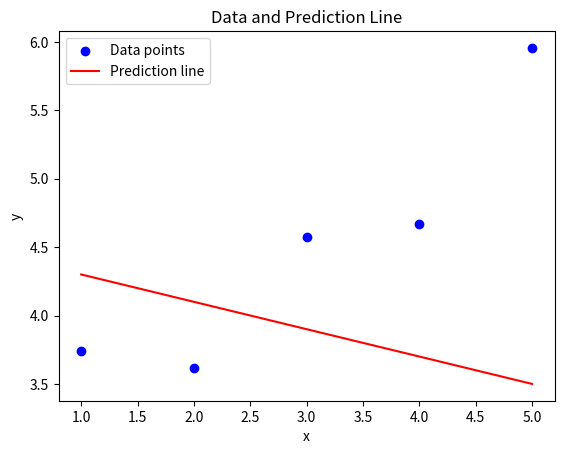

This chart was generated by the following Python code: (Note: this script raises an exception after producing the figure.)
import numpy as np
import matplotlib.pyplot as plt
import matplotlib

# Use a non-interactive backend for matplotlib
matplotlib.use("Agg")


def plot(x, y, theta, output_file):
    """Plot the data and prediction line from three non-empty numpy.array.
    Args:
    x: has to be an numpy.array, a vector of dimension m * 1.
    y: has to be an numpy.array, a vector of dimension m * 1.
    theta: has to be an numpy.array, a vector of dimension 2 * 1.
    Returns:
        Nothing.
    Raises:
    This function should not raise any Exceptions.
    """
    if not (
        isinstance(x, np.ndarray)
        and isinstance(y, np.ndarray)
        and isinstance(theta, np.ndarray)
    ):
        return
    if x.size == 0 or y.size == 0 or theta.size == 0:
        return
    if theta.shape != (2, 1) or x.ndim != 1:
        return

    # Reshape x to a 2D array if it's 1D
    if x.ndim == 1:
        x = x.reshape(-1, 1)

    # Compute the prediction
    y_hat = theta[0] + theta[1] * x

    plt.scatter(x, y, color="blue", label="Data points")
    plt.plot(x, y_hat, color="red", label="Prediction line")

    plt.xlabel("x")
    plt.ylabel("y")
    plt.title("Data and Prediction Line")
    plt.legend()

    # Save the plot to a file
    plt.savefig(output_file)
    plt.close()


output_file_1 = "results/ex05/result_ex05_figure1"
output_file_2 = "results/ex05/result_ex05_figure2"
output_file_3 = "results/ex05/result_ex05_figure3"

x = np.arange(1, 6)
y = np.array([3.74013816, 3.61473236, 4.57655287, 4.66793434, 5.95585554])
theta1 = np.array([[4.5], [-0.2]])
plot(x, y, theta1, output_file_1)

theta2 = np.array([[-1.5], [2]])
plot(x, y, theta2, output_file_2)

theta3 = np.array([[3], [0.3]])
plot(x, y, theta3, output_file_3)
